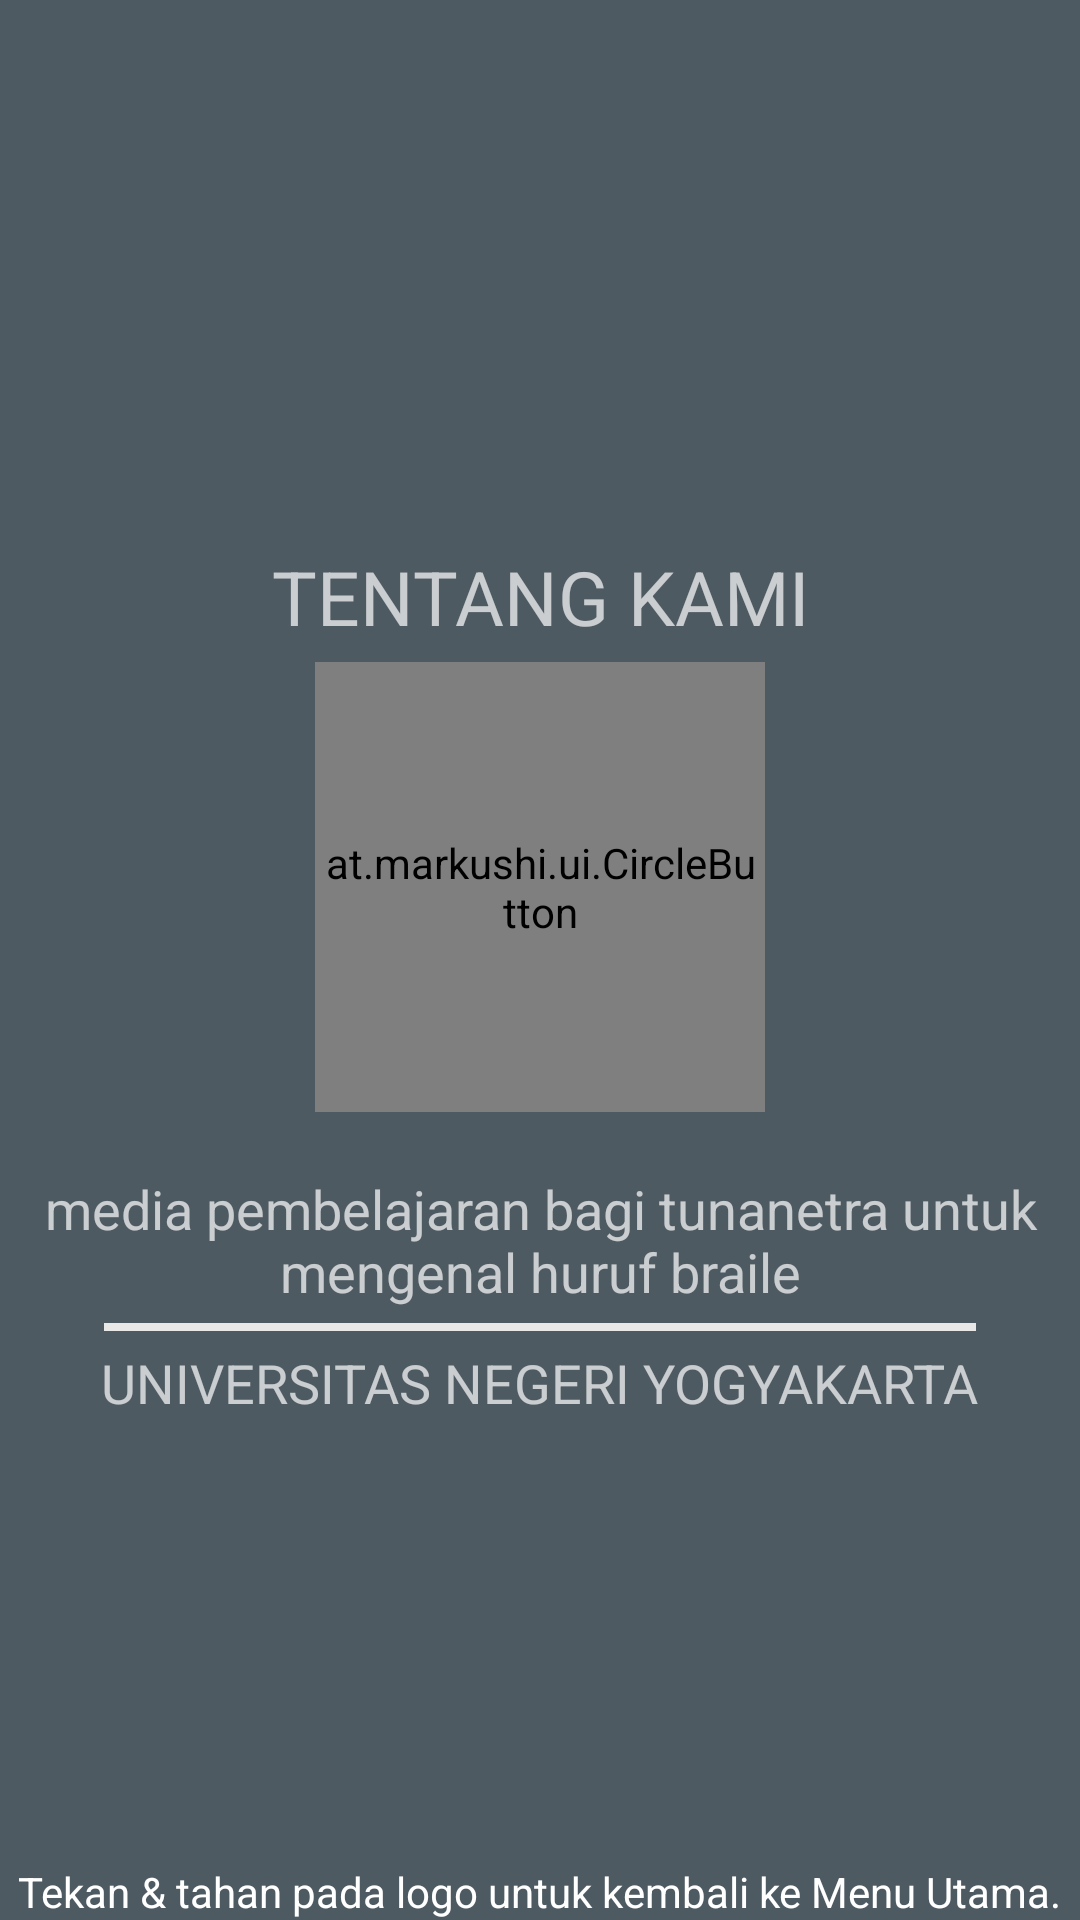

Android layout source for this screen:
<!-- AndroidManifest.xml: application theme AppTheme -->
<!-- res/layout/activity_tentang_kami.xml -->
<?xml version="1.0" encoding="utf-8"?>

<RelativeLayout xmlns:android="http://schemas.android.com/apk/res/android"
    xmlns:tools="http://schemas.android.com/tools"
    xmlns:app="http://schemas.android.com/apk/res-auto"
    android:id="@+id/activity_tentang_kami"
    android:keepScreenOn="true"
    android:layout_width="match_parent"
    android:layout_height="match_parent"
    android:background="#4E5A62"
    android:paddingBottom="@dimen/activity_vertical_margin"
    android:paddingLeft="@dimen/activity_horizontal_margin"
    android:paddingRight="@dimen/activity_horizontal_margin"
    android:paddingTop="@dimen/activity_vertical_margin"
    tools:context="com.example.gobraille.gobraille.tentang_kami">

    <android.support.v7.widget.LinearLayoutCompat
        android:layout_width="match_parent"
        android:layout_height="wrap_content"
        android:orientation="vertical"
        android:layout_centerVertical="true"
        android:layout_centerHorizontal="true"
        android:gravity="center">

        <TextView
            android:text="TENTANG KAMI"
            android:layout_width="wrap_content"
            android:layout_height="wrap_content"
            android:layout_centerHorizontal="true"
            android:layout_marginTop="15dp"
            android:textSize="25dp"
            android:textAlignment="center"
            android:gravity="center"
            android:id="@+id/tentang" />

        <at.markushi.ui.CircleButton
            app:cb_color="#303030"
            app:cb_pressedRingWidth="8dp"
            android:layout_width="150dp"
            android:layout_height="150dp"
            android:padding="2dp"
            android:layout_margin="5dp"
            android:id="@+id/tentang_back"
            android:src="@drawable/ic_tentang_kami_back"/>

        <TextView
            android:layout_width="wrap_content"
            android:layout_height="wrap_content"
            android:gravity="center"
            android:layout_marginTop="15dp"
            android:textSize="18dp"
            android:text="media pembelajaran bagi
tunanetra untuk mengenal
huruf braile"
            android:id="@+id/tentang_desc"
            android:layout_centerHorizontal="true" />

        <View
            android:layout_width="match_parent"
            android:layout_height="2.5dp"
            android:layout_marginLeft="35dp"
            android:layout_marginRight="35dp"
            android:layout_marginTop="5dp"
            android:layout_marginBottom="5dp"
            android:background="@drawable/rectangle"/>

        <TextView
            android:layout_width="wrap_content"
            android:layout_height="wrap_content"
            android:gravity="center"
            android:textSize="18dp"
            android:text="UNIVERSITAS NEGERI YOGYAKARTA"
            android:id="@+id/tentang_nama"/>

    </android.support.v7.widget.LinearLayoutCompat>

    <TextView
        android:text="Tekan &amp; tahan pada logo untuk kembali ke Menu Utama."
        android:layout_width="wrap_content"
        android:layout_height="wrap_content"
        android:textColor="#FFFFFF"
        android:layout_alignParentBottom="true"
        android:layout_centerHorizontal="true" />
</RelativeLayout>
<!-- resources referenced by this layout -->
<resources>
  <!-- drawable ic_tentang_kami_back: vector/xml drawable (drawable, 2543 chars, omitted) -->
  <!-- drawable rectangle (drawable) -->
  <?xml version="1.0" encoding="utf-8"?>
  
  <shape xmlns:android="http://schemas.android.com/apk/res/android" android:shape="rectangle">
      <solid android:color="#E8E8E8"/>
      <size android:height="4dp" android:width="45dp"/>
  </shape>
  <style name="AppTheme" parent="Theme.AppCompat.NoActionBar">
          <item name="android:windowFullscreen">true</item>
      </style>
</resources>
